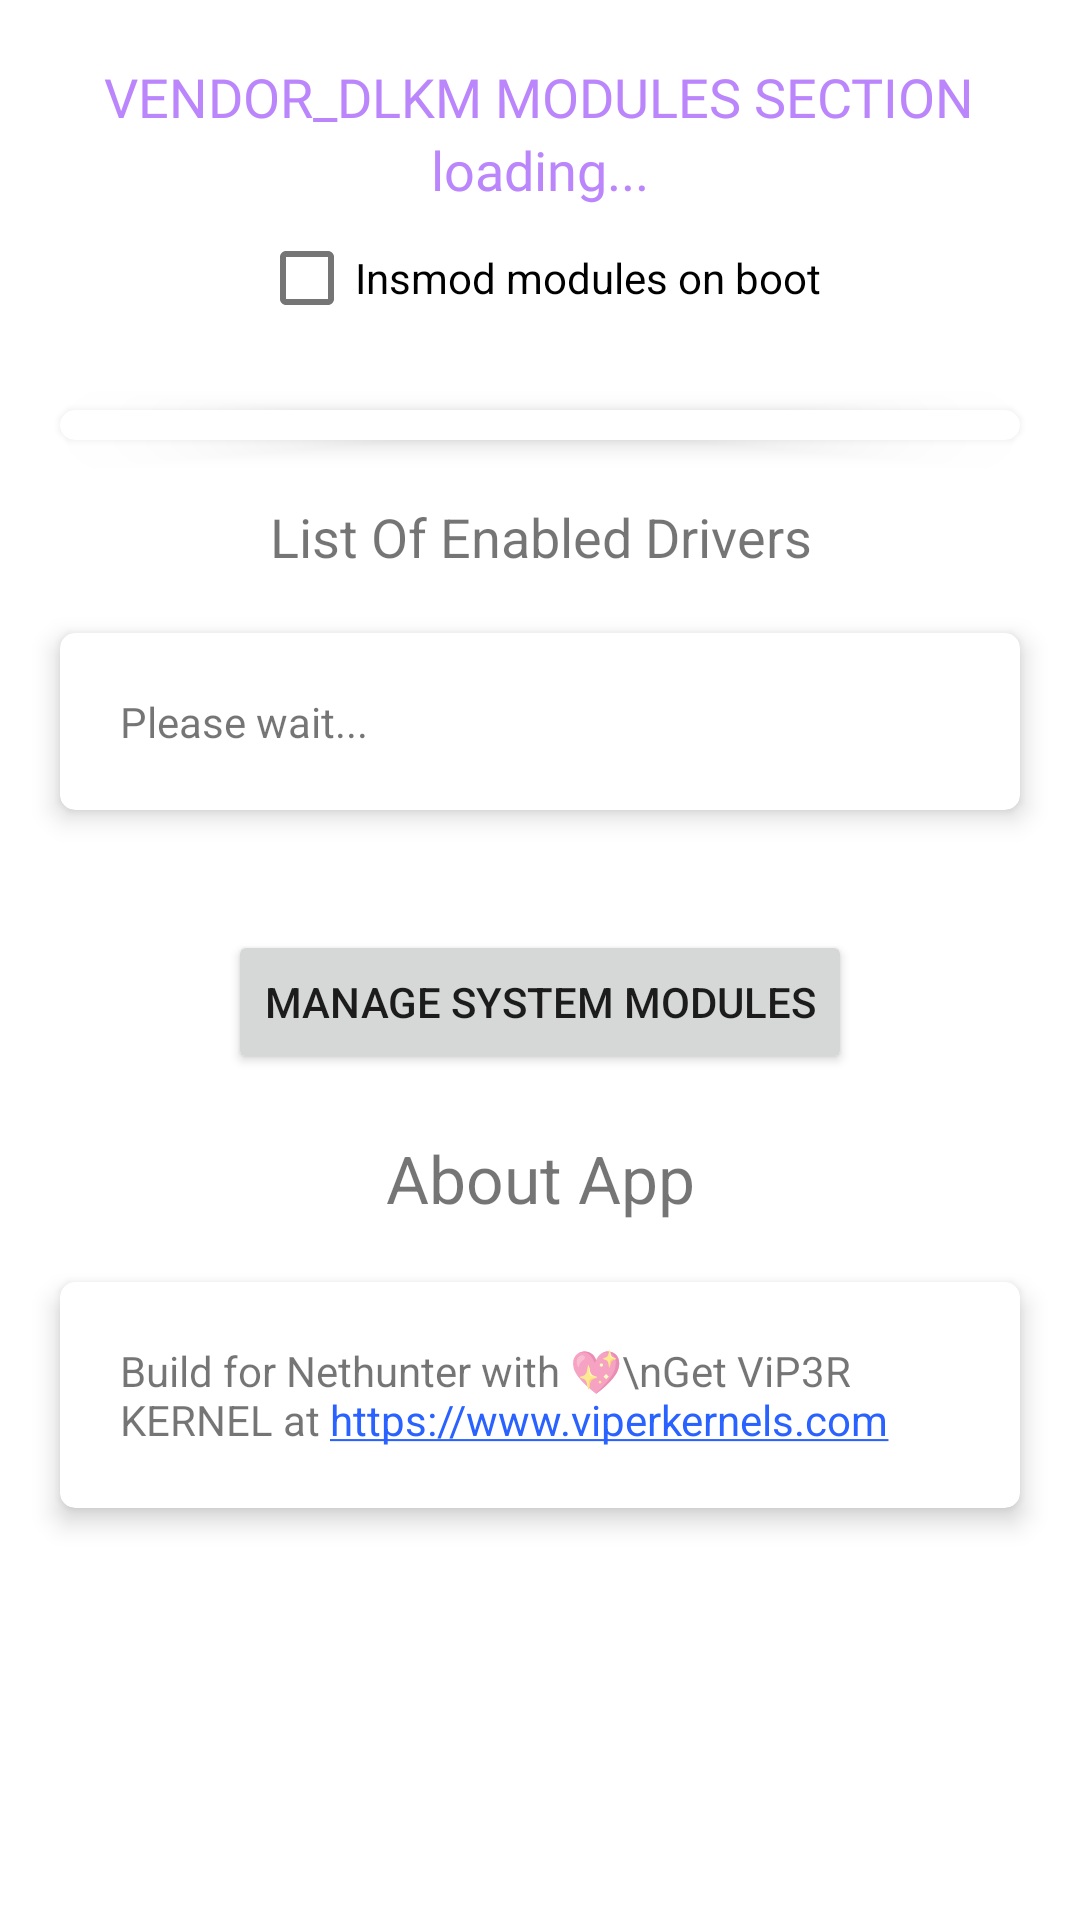

The Android layout XML behind this screen, and the referenced resources:
<!-- AndroidManifest.xml: application theme Theme.ViP3RAddon -->
<!-- res/layout/activity_secondary.xml -->
<?xml version="1.0" encoding="utf-8"?>
<ScrollView xmlns:android="http://schemas.android.com/apk/res/android"
xmlns:app="http://schemas.android.com/apk/res-auto"
xmlns:tools="http://schemas.android.com/tools"
android:layout_width="match_parent"
android:orientation="vertical"
android:layout_height="match_parent"
tools:context=".SecondaryActivity">

<LinearLayout
    android:layout_width="match_parent"
    android:layout_height="wrap_content"
    android:orientation="vertical">

    <TextView
        android:layout_width="wrap_content"
        android:layout_height="wrap_content"
        android:fontFamily="@font/days_one"
        android:text="VENDOR_DLKM MODULES SECTION"
        android:textColor="@color/purple_200"
        android:textSize="18dp"
        android:layout_gravity="center"
        android:layout_marginTop="20dp"/>

    <TextView
            android:layout_width="wrap_content"
            android:layout_height="wrap_content"
            android:fontFamily="@font/days_one"
            android:text="loading..."
            android:textColor="@color/purple_200"
            android:textSize="18dp"
            android:layout_gravity="center"
            android:id="@+id/loading_vd"
    />
    <com.google.android.material.checkbox.MaterialCheckBox
        android:layout_width="wrap_content"
        android:layout_height="wrap_content"
        android:layout_gravity="center"
        android:text="Insmod modules on boot"
        android:id="@+id/boot_vd"/>

    <com.google.android.material.card.MaterialCardView
        android:layout_width="match_parent"
        android:layout_height="wrap_content"
        app:cardCornerRadius="5dp"
        app:cardElevation="5dp"
        android:layout_margin="20dp">
        <androidx.recyclerview.widget.RecyclerView
            android:layout_width="match_parent"
            android:layout_height="wrap_content"
            android:layout_margin="5dp"
            android:id="@+id/list_vd"/>
    </com.google.android.material.card.MaterialCardView>

    <TextView
        android:layout_width="match_parent"
        android:layout_height="wrap_content"
        android:textSize="18dp"
        android:id="@+id/title2"
        android:text="List Of Enabled Drivers"
        android:gravity="center"/>
        
    <com.google.android.material.card.MaterialCardView
        android:layout_width="match_parent"
        android:layout_height="wrap_content"
        app:cardCornerRadius="5dp"
        app:cardElevation="5dp"
        android:layout_margin="20dp">
        <LinearLayout
            android:layout_width="match_parent"
            android:orientation="vertical"
            android:layout_height="wrap_content">
            <TextView
                android:id="@+id/driverList_vd"
                android:layout_width="match_parent"
                android:layout_height="wrap_content"
                android:text="Please wait..."
                android:layout_margin="20dp"
                android:textIsSelectable="true"/>
        </LinearLayout>
    </com.google.android.material.card.MaterialCardView>

    <Button
        android:id="@+id/openMainActivityButton"
        android:layout_width="wrap_content"
        android:layout_height="wrap_content"
        android:text="Manage System Modules"
        android:layout_marginTop="20dp"
        android:layout_gravity="center"/>

    <TextView
        android:layout_width="match_parent"
        android:layout_height="wrap_content"
        android:layout_marginTop="20dp"
        android:textSize="22dp"
        android:id="@+id/title3"
        android:text="About App"
        android:gravity="center"/>
    <com.google.android.material.card.MaterialCardView
        android:layout_width="match_parent"
        android:layout_height="wrap_content"
        app:cardCornerRadius="5dp"
        app:cardElevation="5dp"
        android:layout_margin="20dp">
        <LinearLayout
            android:layout_width="match_parent"
            android:orientation="vertical"
            android:layout_height="wrap_content">

            <TextView
                android:layout_width="match_parent"
                android:layout_height="wrap_content"
                android:layout_margin="20dp"
                android:autoLink="web"
                android:text="Build for Nethunter with 💖\nGet ViP3R KERNEL at https://www.viperkernels.com"
                android:textColorLink="#2962FF"
                android:textIsSelectable="true" />
        </LinearLayout>

    </com.google.android.material.card.MaterialCardView>
</LinearLayout>

</ScrollView>
<!-- resources referenced by this layout -->
<resources>
  <color name="purple_200">#FFBB86FC</color>
  <style name="Theme.ViP3RAddon" parent="Theme.MaterialComponents.DayNight.DarkActionBar">
          
          <item name="colorPrimary">@color/DimGrey</item>
          <item name="colorPrimaryVariant">@color/DimGrey</item>
          <item name="colorOnPrimary">@color/white</item>
          
          <item name="colorSecondary">@color/teal_200</item>
          <item name="colorSecondaryVariant">@color/teal_700</item>
          <item name="colorOnSecondary">@color/black</item>
          
          <item name="android:statusBarColor" tools:targetApi="l">?attr/colorPrimaryVariant</item>
          
      </style>
  <color name="DimGrey">#696969</color>
  <color name="white">#FFFFFFFF</color>
  <color name="teal_200">#FF03DAC5</color>
  <color name="teal_700">#FF018786</color>
  <color name="black">#FF000000</color>
</resources>
